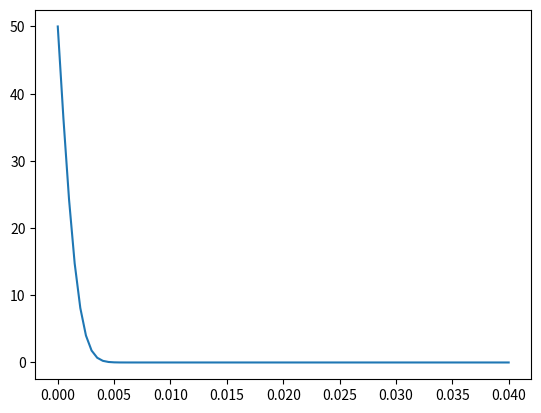
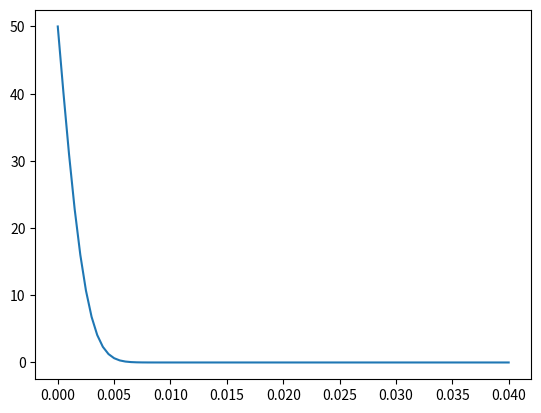
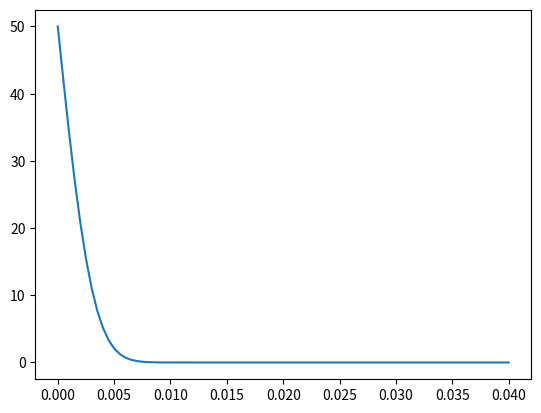
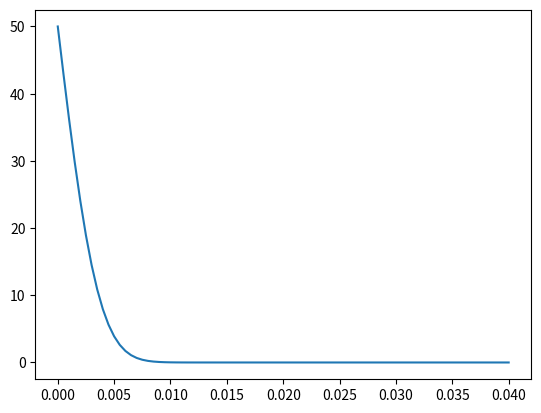
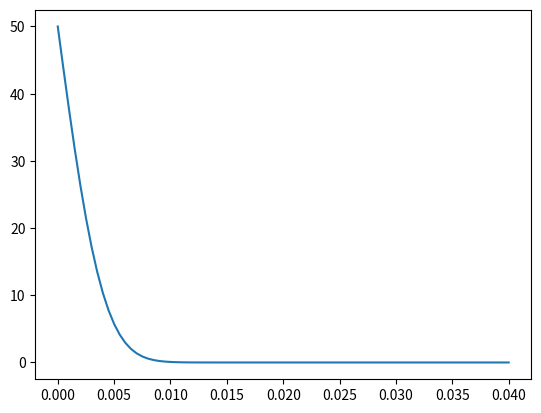
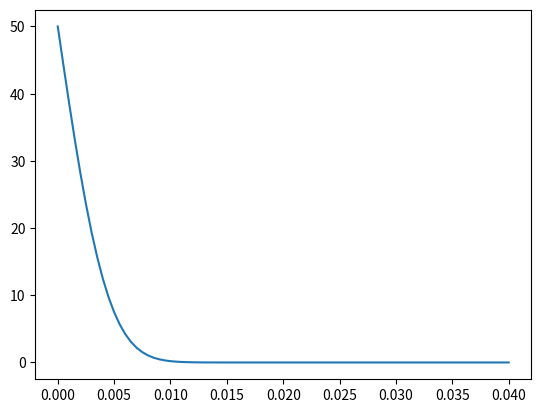
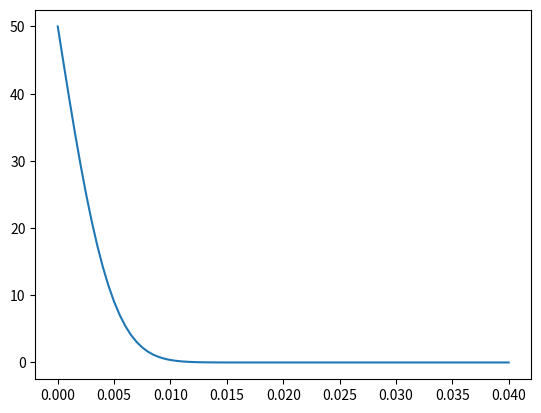
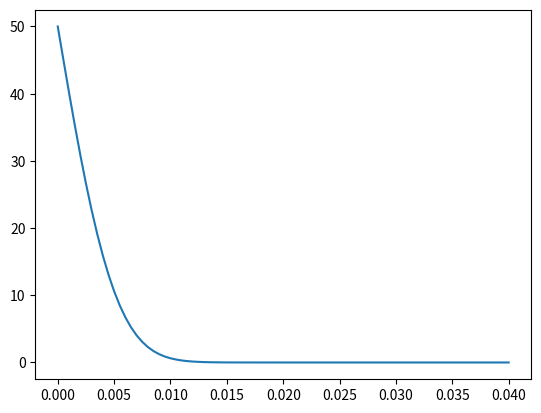
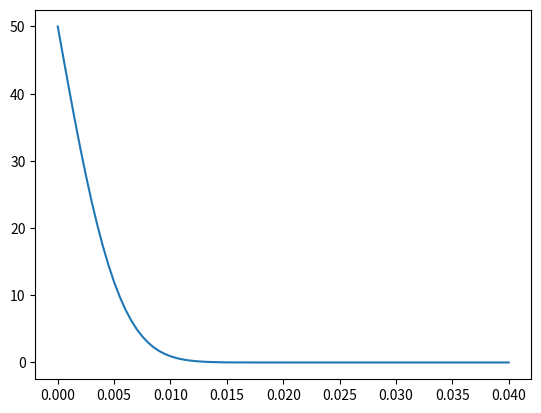
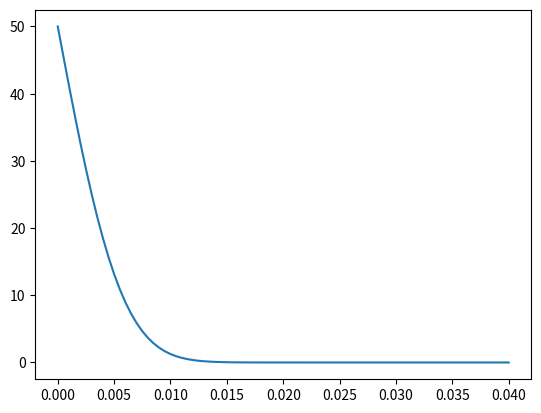
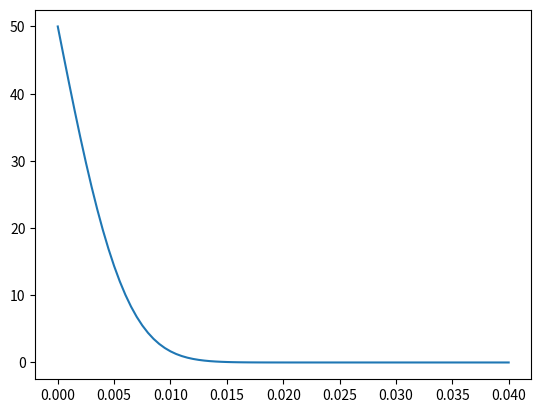
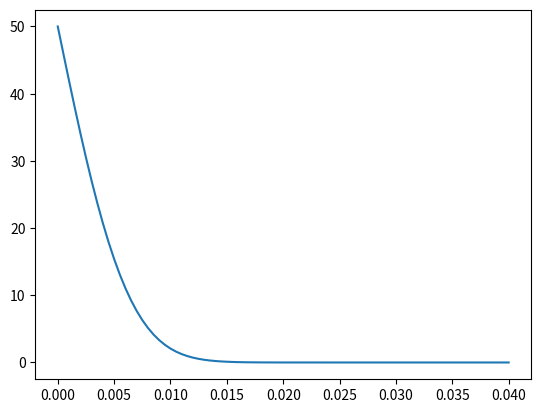
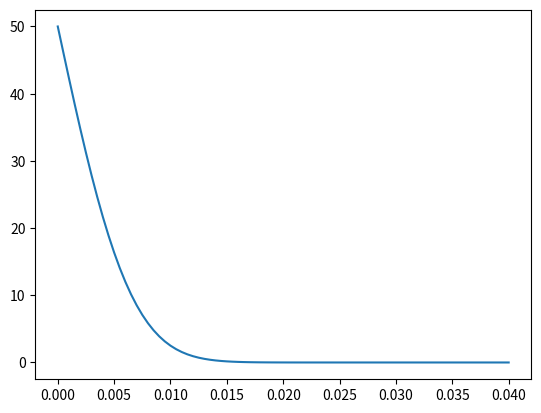
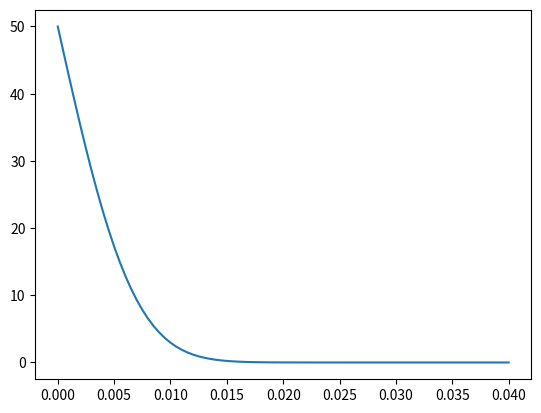
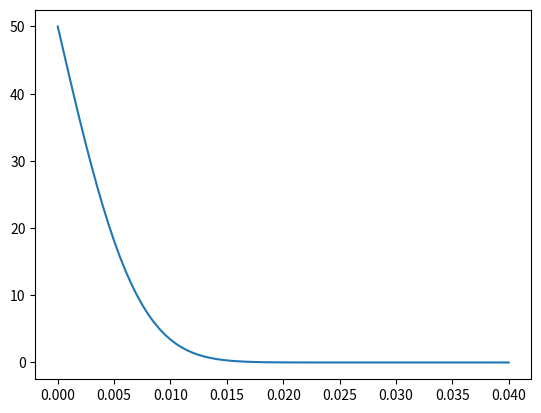
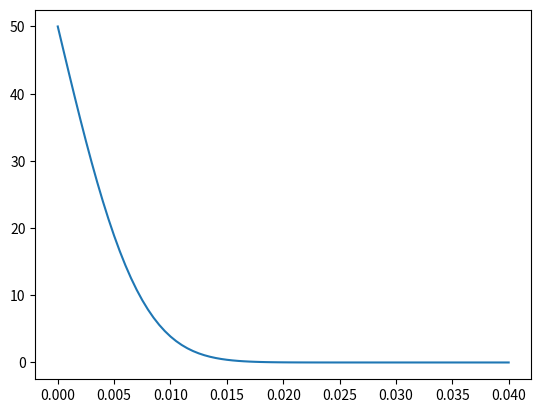

The matplotlib source for these figures, in order:
import numpy as np
import matplotlib.pyplot as plt

dt = 0.0005
dy = 0.0005
k = 10**(-4)
y_max = 0.04
t_max = 1
T0 = 100

def f(t):
    return 50

def FTCS(dt,dy,t_max,y_max,k,T0):
    s = k*dt/(dy**2)
    y = np.arange(0,y_max+dy,dy) 
    t = np.arange(0,t_max+dt,dt)
    r = len(t)
    c = len(y)
    T = np.zeros([r,c])
    T[:,0] = f(t)
    for n in range(0,r-1): # Time
        for j in range(1,c-1): # Space
            T[n+1,j] = T[n,j] + s*(T[n,j-1] - 2*T[n,j] + T[n,j+1])
    return y,T,r,s

y,T,r,s = FTCS(dt,dy,t_max,y_max,k,T0)

plot_times = np.arange(0.01,1.0,0.01)
for t in plot_times:
    plt.plot(y,T[int(t/dt),:])
    plt.pause(.05)
    plt.clf()
